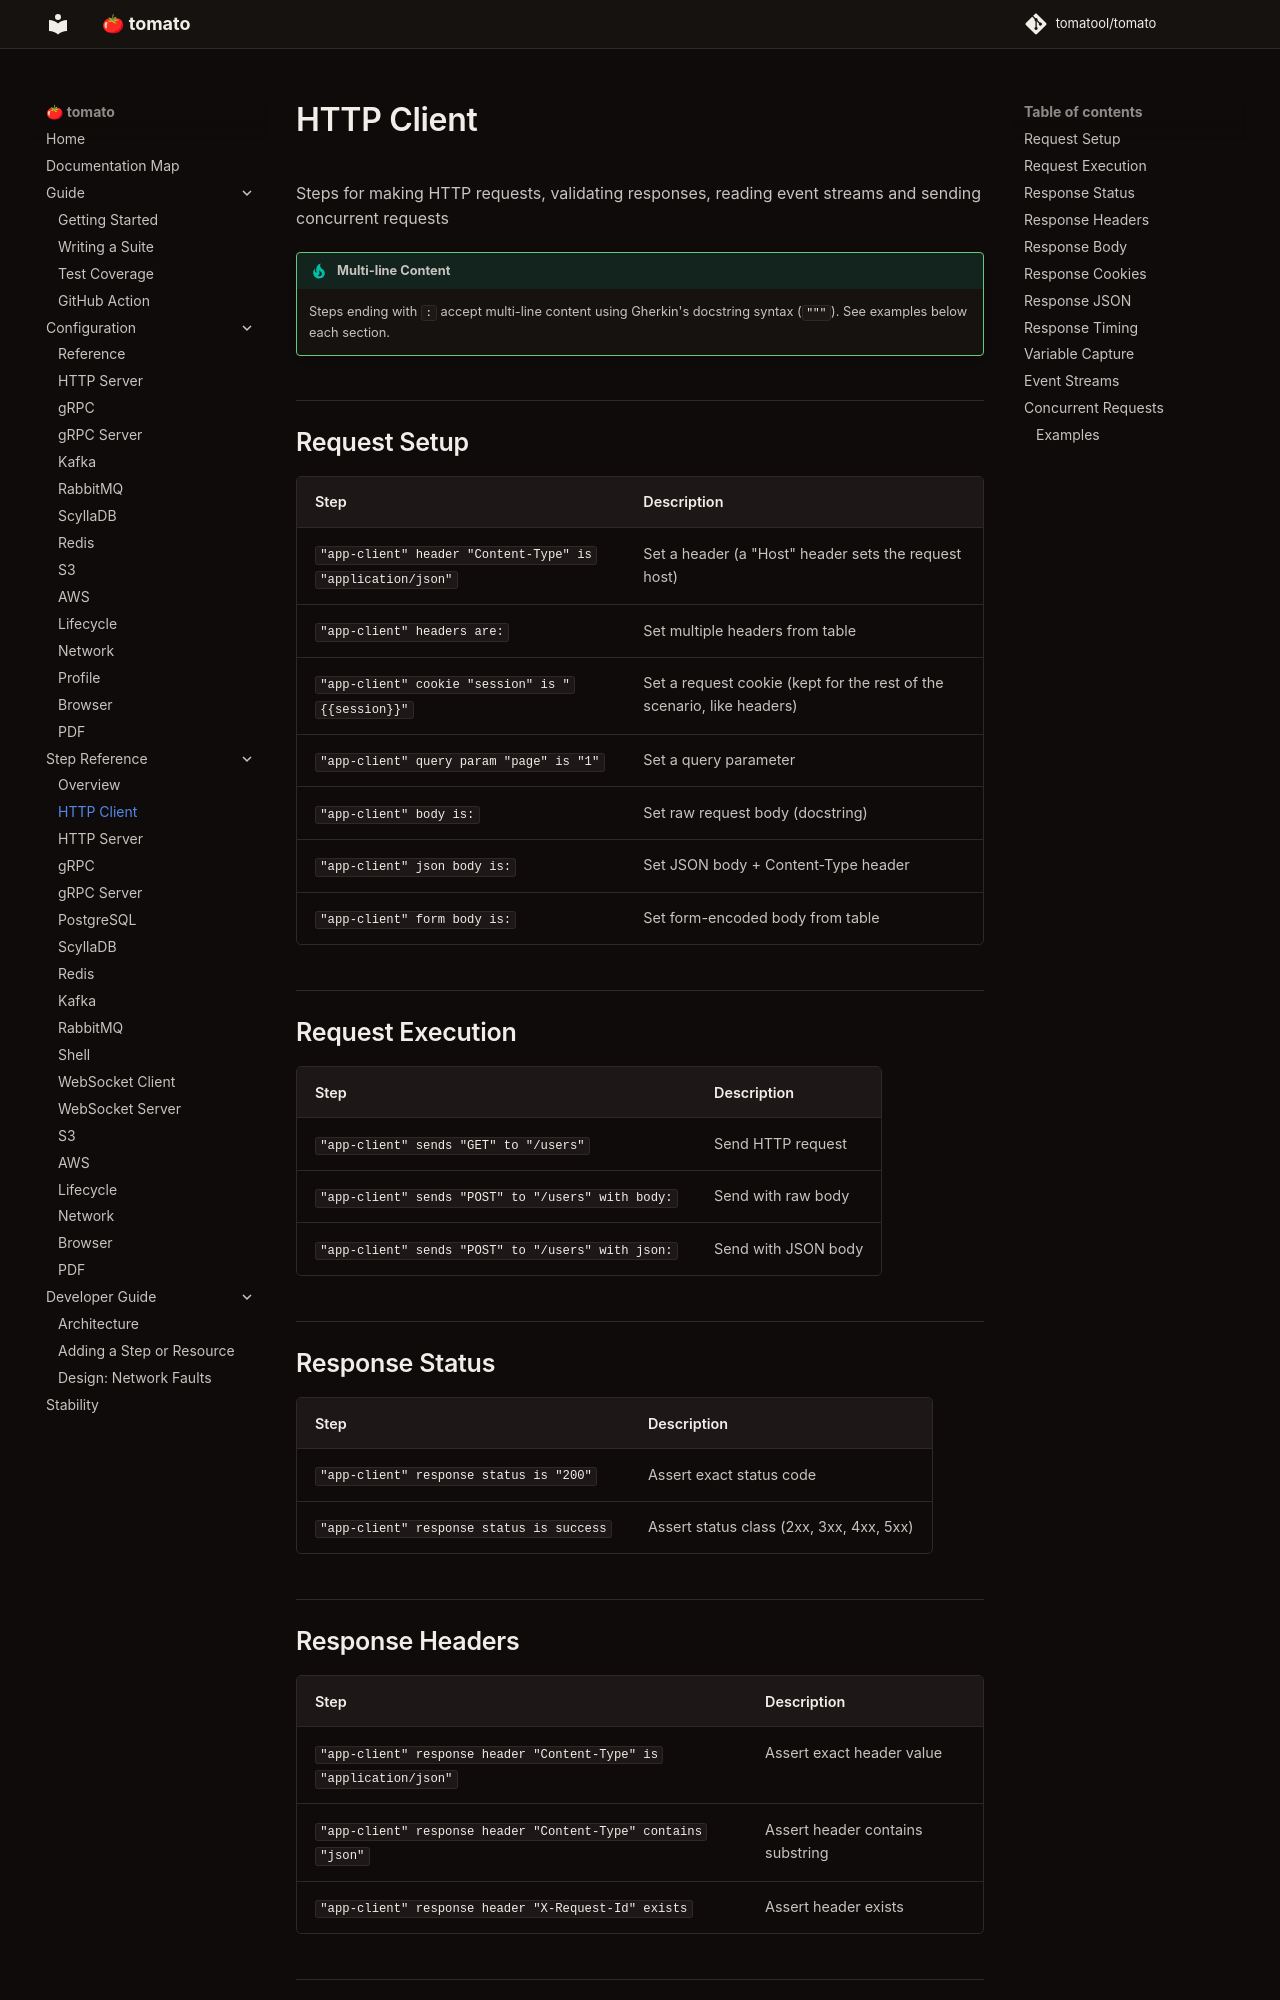

repository: tomatool/tomato · page: resources/http-client/index.html · generator: mkdocs

# HTTP Client

Steps for making HTTP requests, validating responses, reading event streams and sending concurrent requests

!!! tip "Multi-line Content"
    Steps ending with `:` accept multi-line content using Gherkin's docstring syntax (`"""`). See examples below each section.


## Request Setup

| Step | Description |
|------|-------------|
| `"app-client" header "Content-Type" is "application/json"` | Set a header (a "Host" header sets the request host) |
| `"app-client" headers are:` | Set multiple headers from table |
| `"app-client" cookie "session" is "{{session}}"` | Set a request cookie (kept for the rest of the scenario, like headers) |
| `"app-client" query param "page" is "1"` | Set a query parameter |
| `"app-client" body is:` | Set raw request body (docstring) |
| `"app-client" json body is:` | Set JSON body + Content-Type header |
| `"app-client" form body is:` | Set form-encoded body from table |



## Request Execution

| Step | Description |
|------|-------------|
| `"app-client" sends "GET" to "/users"` | Send HTTP request |
| `"app-client" sends "POST" to "/users" with body:` | Send with raw body |
| `"app-client" sends "POST" to "/users" with json:` | Send with JSON body |



## Response Status

| Step | Description |
|------|-------------|
| `"app-client" response status is "200"` | Assert exact status code |
| `"app-client" response status is success` | Assert status class (2xx, 3xx, 4xx, 5xx) |



## Response Headers

| Step | Description |
|------|-------------|
| `"app-client" response header "Content-Type" is "application/json"` | Assert exact header value |
| `"app-client" response header "Content-Type" contains "json"` | Assert header contains substring |
| `"app-client" response header "X-Request-Id" exists` | Assert header exists |
